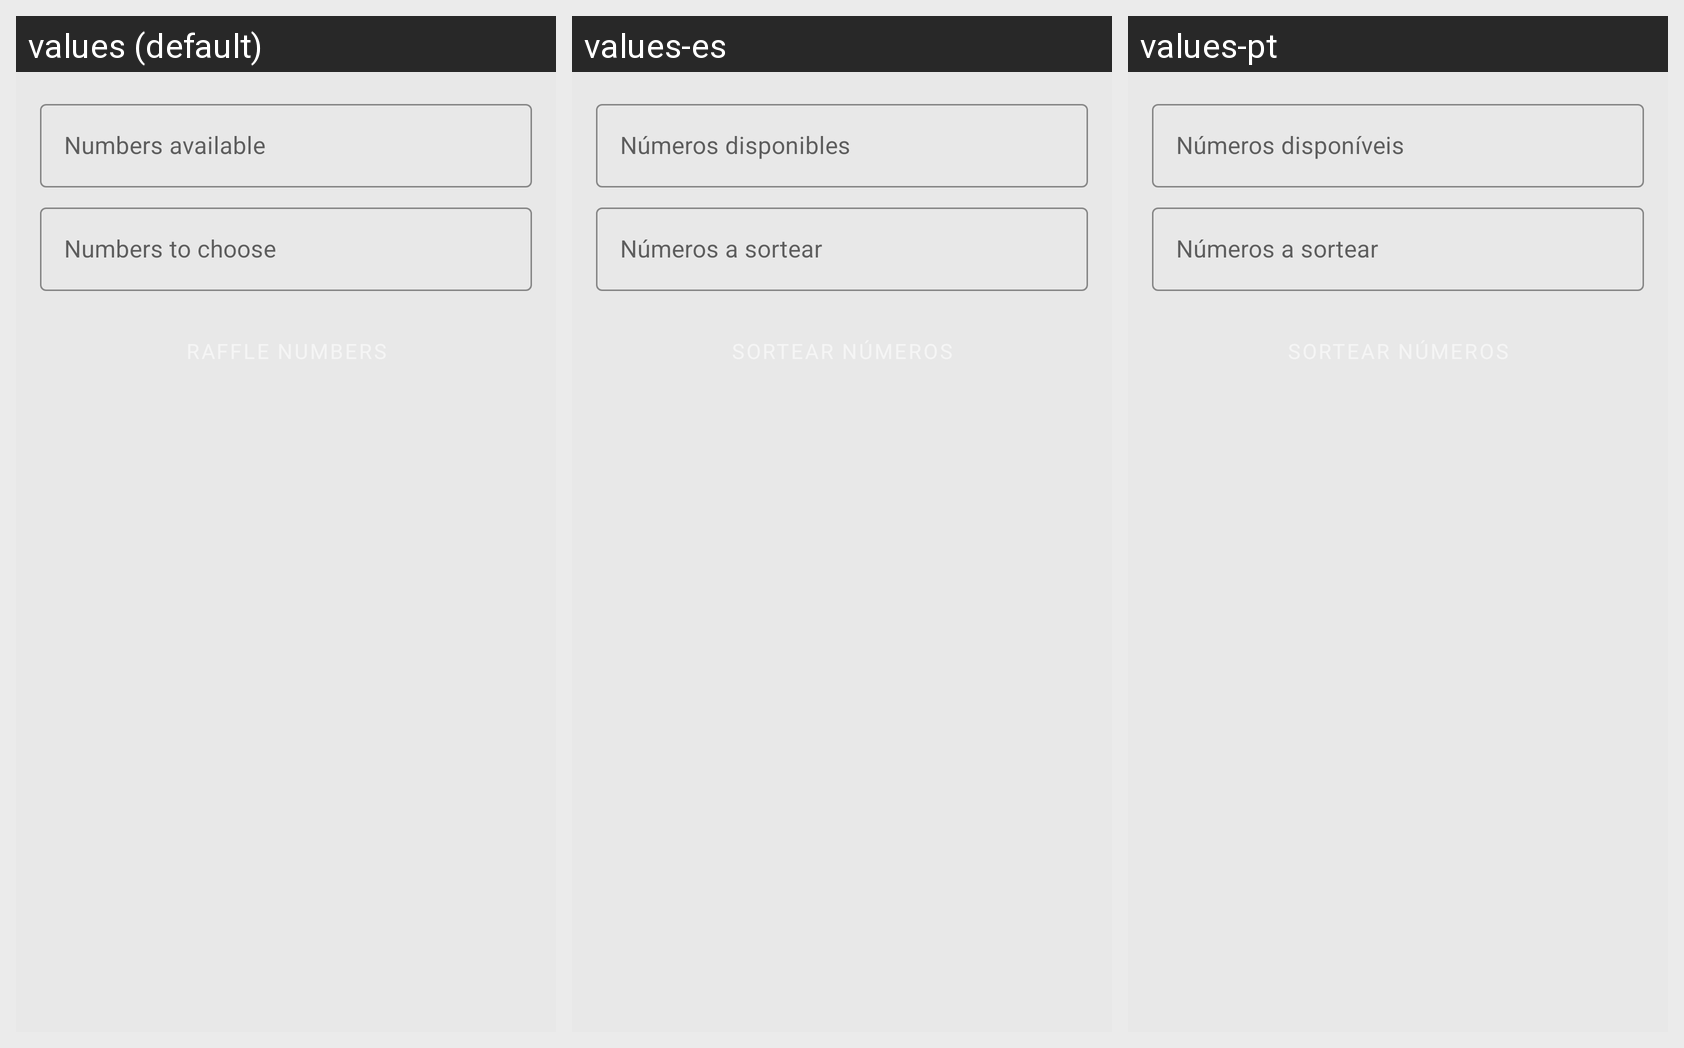

For this localized Android screen grid, give each drawn string resource with its value in every locale shown.
Android screen res/layout/fragment_lottery.xml rendered under 3 locales, left to right: values (default), values-es, values-pt. Device: Nexus 5 (rendered at 1080×1920; each locale shown at half size, 540×960, under a caption strip naming it); theme AppTheme.
Strings drawn on this screen, with the default value and each locale's value (text and hints the layout hard-codes, and strings that could not be matched under every locale, appear in the picture but are not listed):

lottery_quantity_available
  values: Numbers available
  values-es: Números disponibles
  values-pt: Números disponíveis

lottery_quantity_to_raffle
  values: Numbers to choose
  values-es: Números a sortear
  values-pt: Números a sortear
